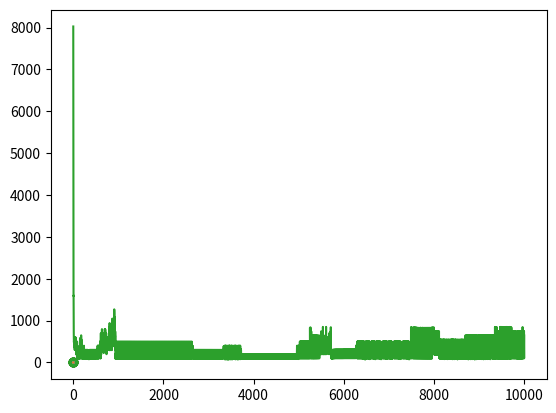

Python code for this plot:
#%%
import numpy as np
import random
import matplotlib.pyplot as plt

#%%
city_num = 10
np.random.seed(2)
city_loc = np.random.rand(city_num, 2)
dist = np.zeros([city_num, city_num])

def calc_point_dist(x, y):
    r = (x[0] - y[0]) ** 2 + (x[1] - y[1]) ** 2
    return np.sqrt(r)

for i in range(city_num - 1):
    illegal = np.random.randint(low = i + 1, high = city_num, size = 3)
    for j in range(i + 1, city_num):
        if j in illegal:
            dist[i, j] = 100 # 路不通
        else:
            dist[i, j] = calc_point_dist(city_loc[i, :], city_loc[j, :])
for i in range(city_num):
    for j in range(i):
        dist[i, j] = dist[j, i]

plt.scatter(city_loc[:, 0], city_loc[:, 1])
for i in range(city_num - 1):
    for j in range(i + 1, city_num):
        if 0 < dist[i,j] < 10:
            plt.plot([city_loc[i, 0], city_loc[j, 0]], [city_loc[i, 1], city_loc[j, 1]])
plt.show()

#%%
city_travelled = np.array([False] * city_num)
dist_travel = 0
best_dist_travel = 1000
best_route_travel = [] 
def find_road(route_travel):
    global dist_travel, city_travelled, best_dist_travel, best_route_travel
    if dist_travel > best_dist_travel:
        return 0
    if len(route_travel) == city_num:
        if dist_travel < best_dist_travel:
            best_dist_travel = dist_travel
            best_route_travel = route_travel[:]
        return 0
    else:
        for i in range(city_num):
            if not city_travelled[i]:
                if len(route_travel) > 0:
                    dist_travel += dist[route_travel[-1], i]
                city_travelled[i] = True
                _ = find_road(route_travel + [i])
                city_travelled[i] = False
                if len(route_travel) > 0:
                    dist_travel -= dist[route_travel[-1], i]
    return 0
_ = find_road([])                
best_path_travel = []
for i in range(len(best_route_travel) - 1):
    best_path_travel.append((best_route_travel[i], best_route_travel[i + 1]))
plt.scatter(city_loc[:, 0], city_loc[:, 1])
for k in range(len(best_path_travel)):
    i = best_path_travel[k][0]
    j = best_path_travel[k][1]
    plt.plot([city_loc[i, 0], city_loc[j, 0]], [city_loc[i, 1], city_loc[j, 1]])
plt.show()
print(best_dist_travel)

#%%
para_a = city_num ** 2
para_d = city_num / 2
para_u0 = 0.001
para_alpha = 0.0001
para_iter = 10000
energys = np.zeros(para_iter)

#%%
def calc_du(v, dist):
    row_num = np.sum(v, axis = 0) - 1
    col_num = np.sum(v, axis = 1) - 1
    sum1 = np.zeros((city_num, city_num))
    sum2 = np.zeros((city_num, city_num))
    for i in range(city_num):
        for j in range(city_num):
            sum1[i, j] = row_num[j]
    for i in range(city_num):
        for j in range(city_num):
            sum2[j, i] = col_num[j]
    c_1 = v[:, 1:city_num]
    c_0 = np.zeros((city_num, 1))
    c_0[:, 0] = v[:, 0]
    c = np.concatenate((c_1, c_0), axis=1)
    sum3 = np.dot(dist, c)
    return - para_a * (sum1 + sum2) - para_d * sum3

def calc_u(u, du):
    return u + du * para_alpha

def calc_v(u, u0):
    return 0.5 * (1 + np.tanh(u / u0))

def calc_energy(v, dist):
    sum1 = np.sum(np.power(np.sum(v, axis = 0) - 1, 2))
    sum2 = np.sum(np.power(np.sum(v, axis = 1) - 1, 2))
    idx = [i for i in range(1, city_num)]
    idx = idx + [0]
    vt = v[:, idx]
    sum3 = dist * vt
    sum3 = np.sum(np.sum(np.multiply(v, sum3)))
    e = 0.5 * (para_a * (sum1 + sum2) + para_d * sum3)
    return e

def check_path(v):
    ansv = np.zeros([city_num, city_num])
    route = []
    for i in range(city_num):
        m = np.max(v[:, i])
        for j in range(city_num):
            if abs(v[j, i] - m) < 1e-16:
                ansv[j, i] = 1
                route += [j]
                break
    return route, ansv

def calc_dist(route):
    ans = 0
    for i in range(len(route) - 1):
        ans += dist[route[i], route[i + 1]]
    return ans

#%%
best_dist = 1000
u = np.random.rand(city_num, city_num) * 2 - 1 + para_u0 * np.log(city_num - 1) / 2
v = calc_v(u,para_u0)
for n in range(para_iter):
    du = calc_du(v, dist)
    u = calc_u(u, du)
    v = calc_v(u, para_u0)
    energys[n] = calc_energy(v, dist)
    route, newv = check_path(v)
    if len(np.unique(route)) == city_num:
        new_dist = calc_dist(route)
        if new_dist < best_dist:
            best_dist = new_dist
            best_route = route[:]
            
best_path = []
for i in range(len(best_route) - 1):
    best_path.append((best_route[i], best_route[i + 1]))
plt.scatter(city_loc[:, 0], city_loc[:, 1])
for k in range(len(best_path)):
    i = best_path[k][0]
    j = best_path[k][1]
    plt.plot([city_loc[i, 0], city_loc[j, 0]], [city_loc[i, 1], city_loc[j, 1]])
plt.show()
print(best_dist)
plt.plot(energys)


    